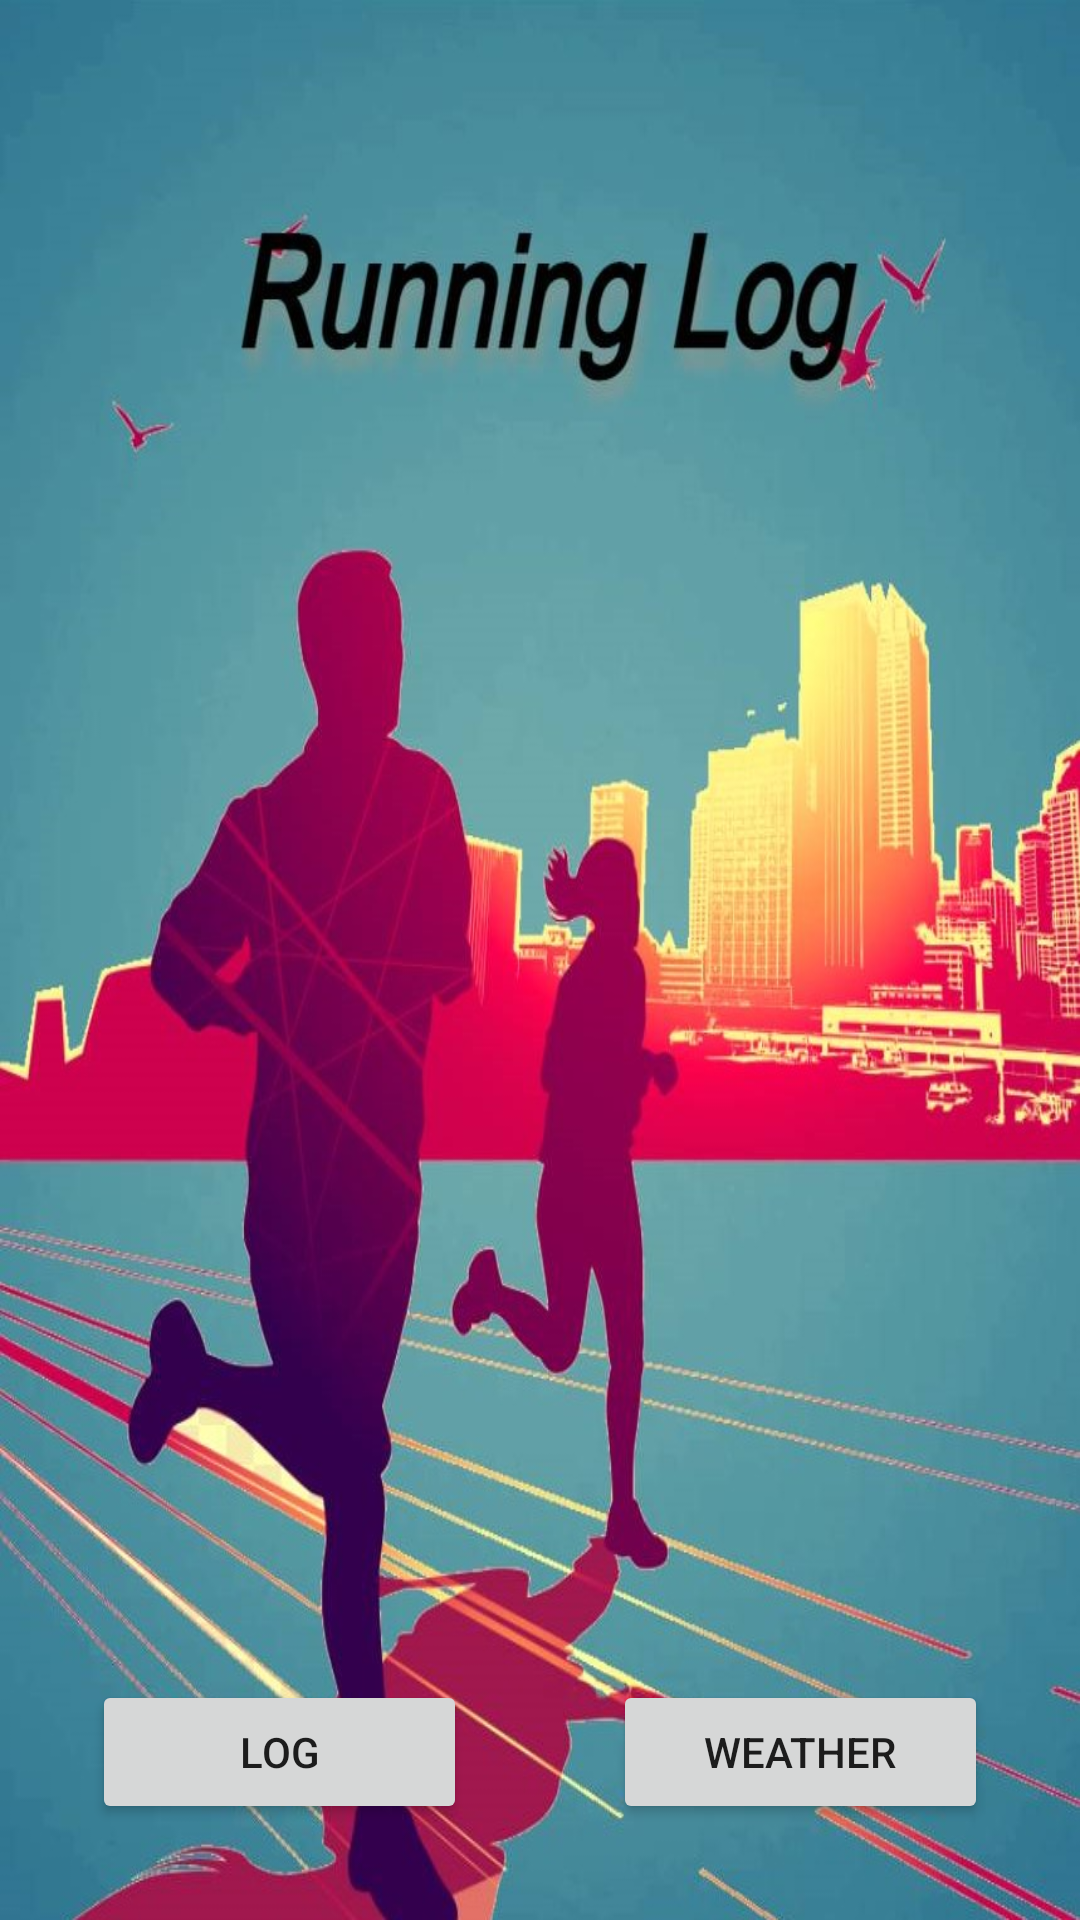

Layout XML and referenced resources for this Android screen:
<!-- AndroidManifest.xml: application theme Theme.HT_well -->
<!-- res/layout/main_menu.xml -->
<?xml version="1.0" encoding="utf-8"?>
<androidx.constraintlayout.widget.ConstraintLayout
    xmlns:android="http://schemas.android.com/apk/res/android"
    xmlns:app="http://schemas.android.com/apk/res-auto"
    android:layout_width="match_parent"
    android:layout_height="match_parent"
    android:background="@drawable/sunnyrunbg">

    <Button
        android:id="@+id/ToLog"
        android:layout_width="125sp"
        android:layout_height="wrap_content"
        android:layout_marginStart="8dp"
        android:layout_marginEnd="26dp"
        android:layout_marginBottom="32dp"
        android:text="@string/ToLog"
        app:layout_constraintBottom_toBottomOf="parent"
        app:layout_constraintEnd_toStartOf="@+id/ToWeather"
        app:layout_constraintStart_toStartOf="parent" />

    <Button
        android:id="@+id/ToWeather"
        android:layout_width="125sp"
        android:layout_height="wrap_content"
        android:layout_marginEnd="8dp"
        android:layout_marginBottom="32dp"
        android:text="@string/ToWeather"
        app:layout_constraintBottom_toBottomOf="parent"
        app:layout_constraintEnd_toEndOf="parent"
        app:layout_constraintStart_toEndOf="@+id/ToLog" />

</androidx.constraintlayout.widget.ConstraintLayout>
<!-- resources referenced by this layout -->
<resources>
  <!-- drawable sunnyrunbg: jpg bitmap (drawable, 161649 bytes) -->
  <string name="ToLog">Log</string>
  <string name="ToWeather">Weather</string>
  <style name="Theme.HT_well" parent="Theme.MaterialComponents.DayNight.NoActionBar">
          
          <item name="colorPrimary">@color/purple_500</item>
          <item name="colorPrimaryVariant">@color/purple_700</item>
          <item name="colorOnPrimary">@color/white</item>
          
          <item name="colorSecondary">@color/teal_200</item>
          <item name="colorSecondaryVariant">@color/teal_700</item>
          <item name="colorOnSecondary">@color/black</item>
          
          <item name="android:statusBarColor" tools:targetApi="l">?attr/colorPrimaryVariant</item>
          
      </style>
  <color name="purple_500">#A7BED3</color>
  <color name="purple_700">#FF3700B3</color>
  <color name="white">#FFFFFFFF</color>
  <color name="teal_200">#FF03DAC5</color>
  <color name="teal_700">#FF018786</color>
  <color name="black">#FF000000</color>
</resources>
